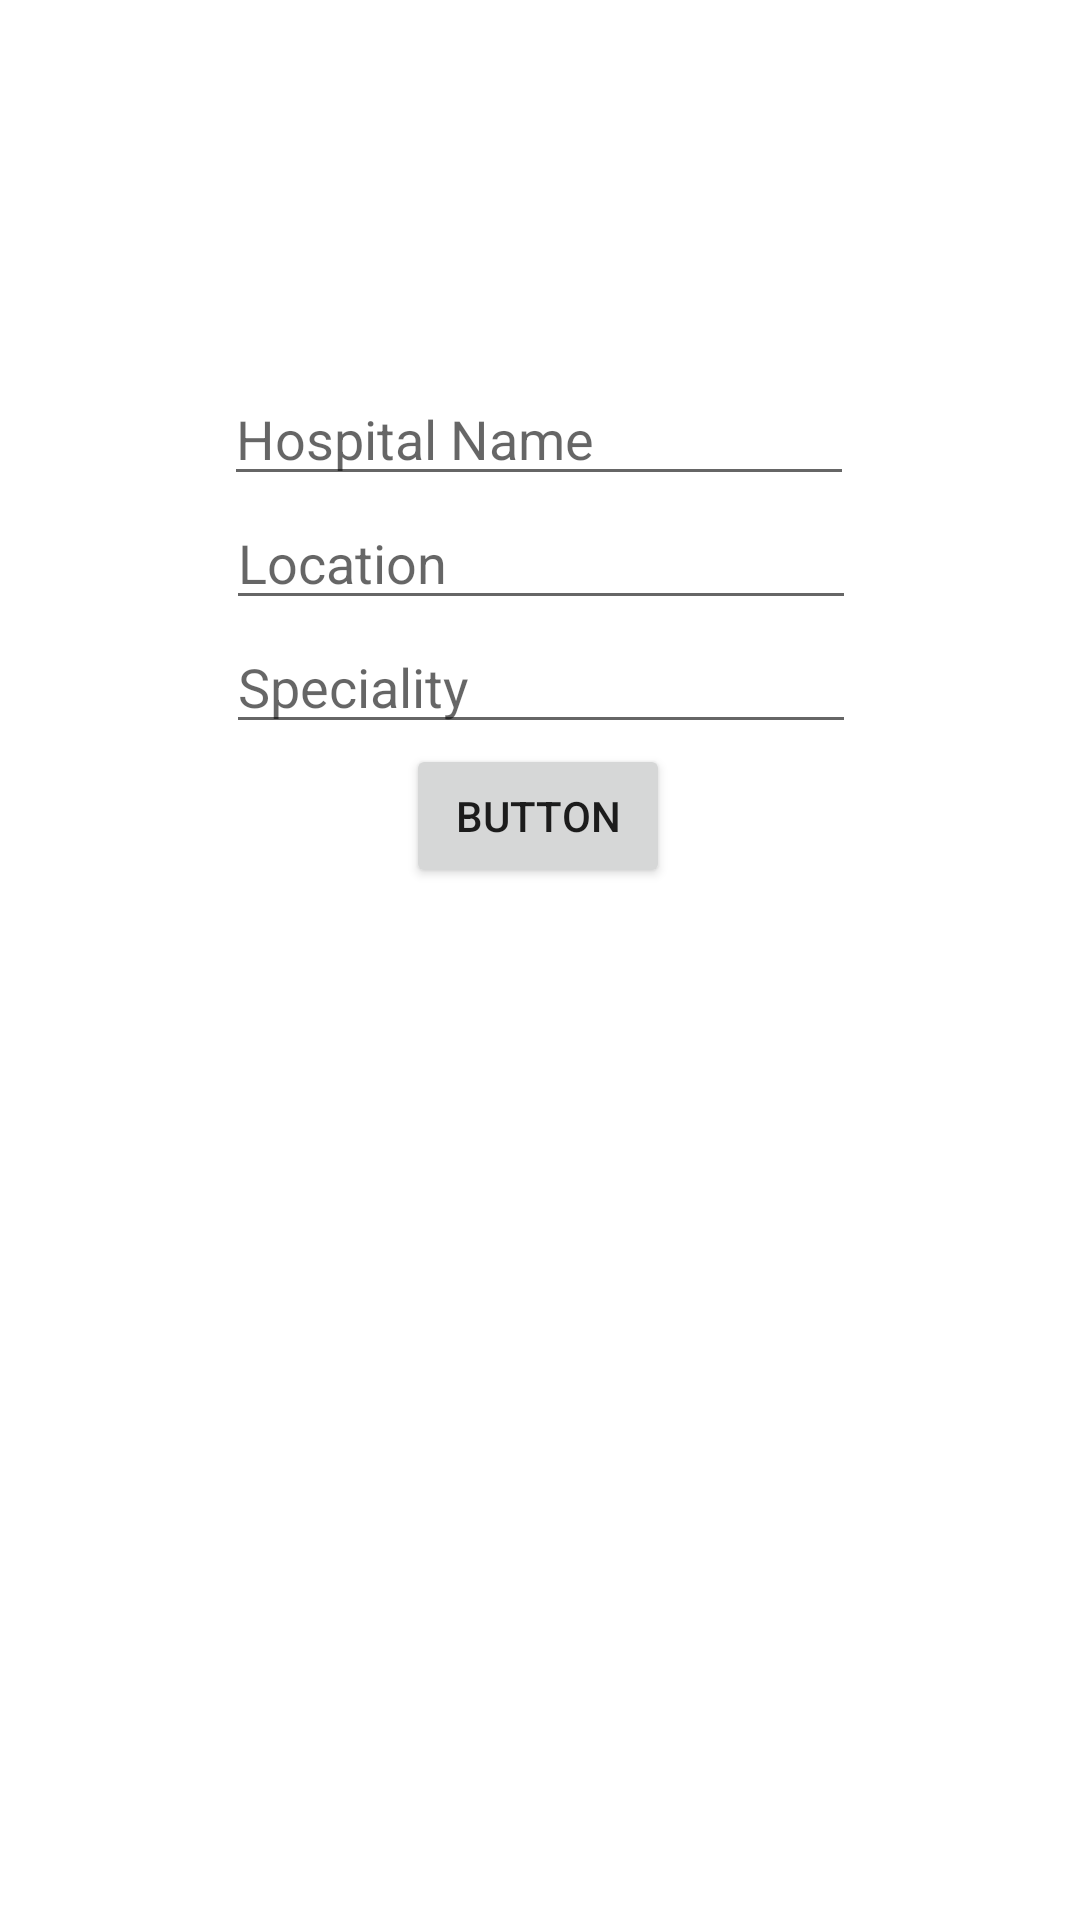

Android layout source for this screen:
<!-- AndroidManifest.xml: application theme Theme.HOSPITAL -->
<!-- res/layout/fragment_add_hospital.xml -->
<?xml version="1.0" encoding="utf-8"?>
<androidx.constraintlayout.widget.ConstraintLayout xmlns:android="http://schemas.android.com/apk/res/android"
    xmlns:app="http://schemas.android.com/apk/res-auto"
    xmlns:tools="http://schemas.android.com/tools"
    android:id="@+id/linearLayout"
    android:layout_width="match_parent"
    android:layout_height="match_parent"
    tools:context=".AddHospitalFragment"
    tools:layout_editor_absoluteY="81dp">

    <EditText
        android:id="@+id/etHospitalName"
        android:layout_width="wrap_content"
        android:layout_height="wrap_content"
        android:layout_marginTop="124dp"
        android:ems="10"
        android:hint="Hospital Name"
        android:inputType="textPersonName"
        app:layout_constraintEnd_toEndOf="parent"
        app:layout_constraintHorizontal_bias="0.497"
        app:layout_constraintStart_toStartOf="parent"
        app:layout_constraintTop_toTopOf="parent" />

    <EditText
        android:id="@+id/etSpeciality"
        android:layout_width="wrap_content"
        android:layout_height="wrap_content"
        android:ems="10"
        android:hint="Speciality"
        android:inputType="textPersonName"
        app:layout_constraintEnd_toEndOf="parent"
        app:layout_constraintHorizontal_bias="0.502"
        app:layout_constraintStart_toStartOf="parent"
        app:layout_constraintTop_toBottomOf="@+id/etLocation" />

    <EditText
        android:id="@+id/etLocation"
        android:layout_width="wrap_content"
        android:layout_height="wrap_content"
        android:ems="10"
        android:hint="Location"
        android:inputType="textPersonName"
        app:layout_constraintEnd_toEndOf="parent"
        app:layout_constraintHorizontal_bias="0.502"
        app:layout_constraintStart_toStartOf="parent"
        app:layout_constraintTop_toBottomOf="@+id/etHospitalName" />

    <Button
        android:id="@+id/btnSave"
        android:layout_width="wrap_content"
        android:layout_height="wrap_content"
        android:layout_marginBottom="224dp"
        android:text="Button"
        app:layout_constraintBottom_toBottomOf="parent"
        app:layout_constraintEnd_toEndOf="parent"
        app:layout_constraintHorizontal_bias="0.498"
        app:layout_constraintStart_toStartOf="parent"
        app:layout_constraintTop_toBottomOf="@+id/etSpeciality"
        app:layout_constraintVertical_bias="0.0" />
</androidx.constraintlayout.widget.ConstraintLayout>
<!-- resources referenced by this layout -->
<resources>
  <style name="Theme.HOSPITAL" parent="Theme.MaterialComponents.DayNight.DarkActionBar">
          
          <item name="colorPrimary">@color/purple_500</item>
          <item name="colorPrimaryVariant">@color/purple_700</item>
          <item name="colorOnPrimary">@color/white</item>
          
          <item name="colorSecondary">@color/teal_200</item>
          <item name="colorSecondaryVariant">@color/teal_700</item>
          <item name="colorOnSecondary">@color/black</item>
          
          <item name="android:statusBarColor">?attr/colorPrimaryVariant</item>
          
      </style>
  <!-- not gathered from this repository: default colours our renderer supplied (Android Studio template values) -->
  <color name="purple_500">#FF6200EE</color>
  <color name="purple_700">#FF3700B3</color>
  <color name="teal_200">#FF03DAC5</color>
  <color name="teal_700">#FF018786</color>
  <color name="black">#FF000000</color>
  <color name="white">#FFFFFFFF</color>
</resources>
